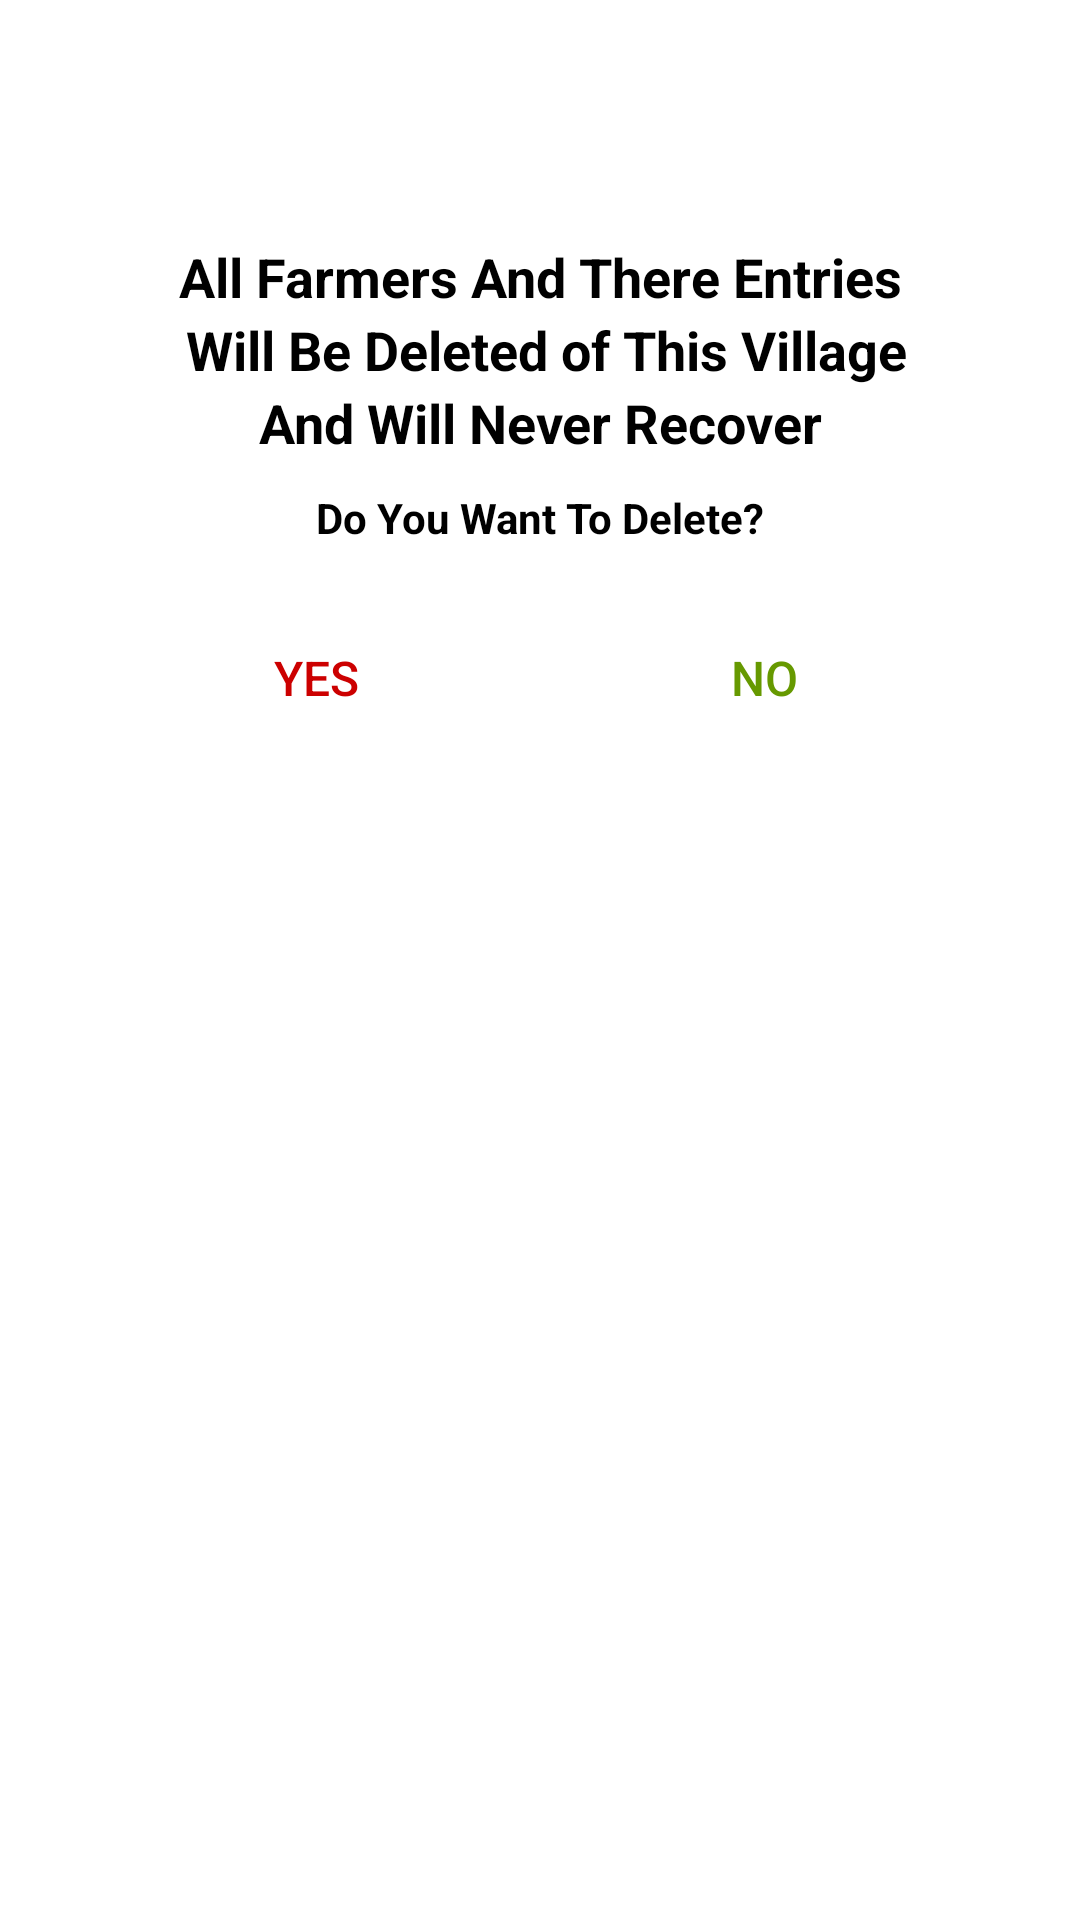

Produce the Android XML layout that renders to this screen, including the resource entries it uses.
<!-- AndroidManifest.xml: application theme Theme.KisanKhataBook -->
<!-- res/layout/alert_dialog.xml -->
<?xml version="1.0" encoding="utf-8"?>
<androidx.constraintlayout.widget.ConstraintLayout xmlns:android="http://schemas.android.com/apk/res/android"
    xmlns:app="http://schemas.android.com/apk/res-auto"

    android:layout_width="match_parent"
    android:layout_height="wrap_content">


    <ImageView
        android:id="@+id/imageView2"
        android:layout_width="80dp"
        android:layout_height="80dp"
        app:layout_constraintEnd_toEndOf="parent"
        app:layout_constraintStart_toStartOf="parent"
        app:layout_constraintTop_toTopOf="parent"
        app:srcCompat="@drawable/alert_icon" />

    <TextView
        android:id="@+id/textView5"
        android:layout_width="wrap_content"
        android:layout_height="wrap_content"
        android:text="All Farmers And There Entries"
        android:textAppearance="@style/TextAppearance.AppCompat.Medium"
        android:textColor="@color/black"
        android:textStyle="bold"
        app:layout_constraintEnd_toEndOf="parent"
        app:layout_constraintStart_toStartOf="parent"
        app:layout_constraintTop_toBottomOf="@+id/imageView2" />

    <TextView
        android:id="@+id/textView6"
        android:layout_width="wrap_content"
        android:layout_height="wrap_content"
        android:text=" Will Be Deleted of This Village"
        android:textAppearance="@style/TextAppearance.AppCompat.Medium"
        android:textColor="@color/black"
        android:textStyle="bold"
        app:layout_constraintEnd_toEndOf="parent"
        app:layout_constraintStart_toStartOf="parent"
        app:layout_constraintTop_toBottomOf="@+id/textView5" />

    <TextView
        android:id="@+id/textView7"
        android:layout_width="wrap_content"
        android:layout_height="wrap_content"
        android:text="And Will Never Recover"
        android:textAppearance="@style/TextAppearance.AppCompat.Medium"
        android:textColor="@color/black"
        android:textStyle="bold"
        app:layout_constraintEnd_toEndOf="parent"
        app:layout_constraintStart_toStartOf="parent"
        app:layout_constraintTop_toBottomOf="@+id/textView6" />


    <TextView
        android:id="@+id/textView8"
        android:layout_width="wrap_content"
        android:layout_height="wrap_content"
        android:layout_marginTop="10dp"
        android:text="Do You Want To Delete?"
        android:textAppearance="@style/TextAppearance.AppCompat.Small"
        android:textColor="@color/black"
        android:textStyle="bold"
        app:layout_constraintEnd_toEndOf="parent"
        app:layout_constraintStart_toStartOf="parent"
        app:layout_constraintTop_toBottomOf="@+id/textView7" />

    <Button
        android:id="@+id/cancel"
        style="@style/Widget.AppCompat.Button.Borderless.Colored"
        android:layout_width="wrap_content"
        android:layout_height="wrap_content"
        android:layout_marginTop="20dp"
        android:text="NO"
        android:textColor="@android:color/holo_green_dark"
        android:textSize="16sp"
        app:layout_constraintEnd_toEndOf="parent"
        app:layout_constraintHorizontal_bias="0.5"
        app:layout_constraintStart_toEndOf="@+id/done"
        app:layout_constraintTop_toBottomOf="@+id/textView8" />

    <Button
        android:id="@+id/done"
        style="@style/Widget.AppCompat.Button.Borderless.Colored"
        android:layout_width="wrap_content"
        android:layout_height="wrap_content"
        android:layout_marginTop="20dp"
        android:text="YES"
        android:textColor="@android:color/holo_red_dark"
        android:textSize="16sp"
        app:layout_constraintEnd_toStartOf="@+id/cancel"
        app:layout_constraintHorizontal_bias="0.5"
        app:layout_constraintStart_toStartOf="parent"
        app:layout_constraintTop_toBottomOf="@+id/textView8" />
</androidx.constraintlayout.widget.ConstraintLayout>
<!-- resources referenced by this layout -->
<resources>
  <color name="black">#000</color>
  <style name="Theme.KisanKhataBook" parent="Theme.MaterialComponents.DayNight.NoActionBar">
          
          <item name="colorPrimary">@color/green</item>
          <item name="colorPrimaryVariant">@color/black</item>
          <item name="colorOnPrimary">@color/white</item>
  
          
          <item name="android:statusBarColor" tools:targetApi="l">?attr/colorPrimaryVariant</item>
          
      </style>
  <color name="green">#009600</color>
  <color name="white">#FFFFFFFF</color>
</resources>
